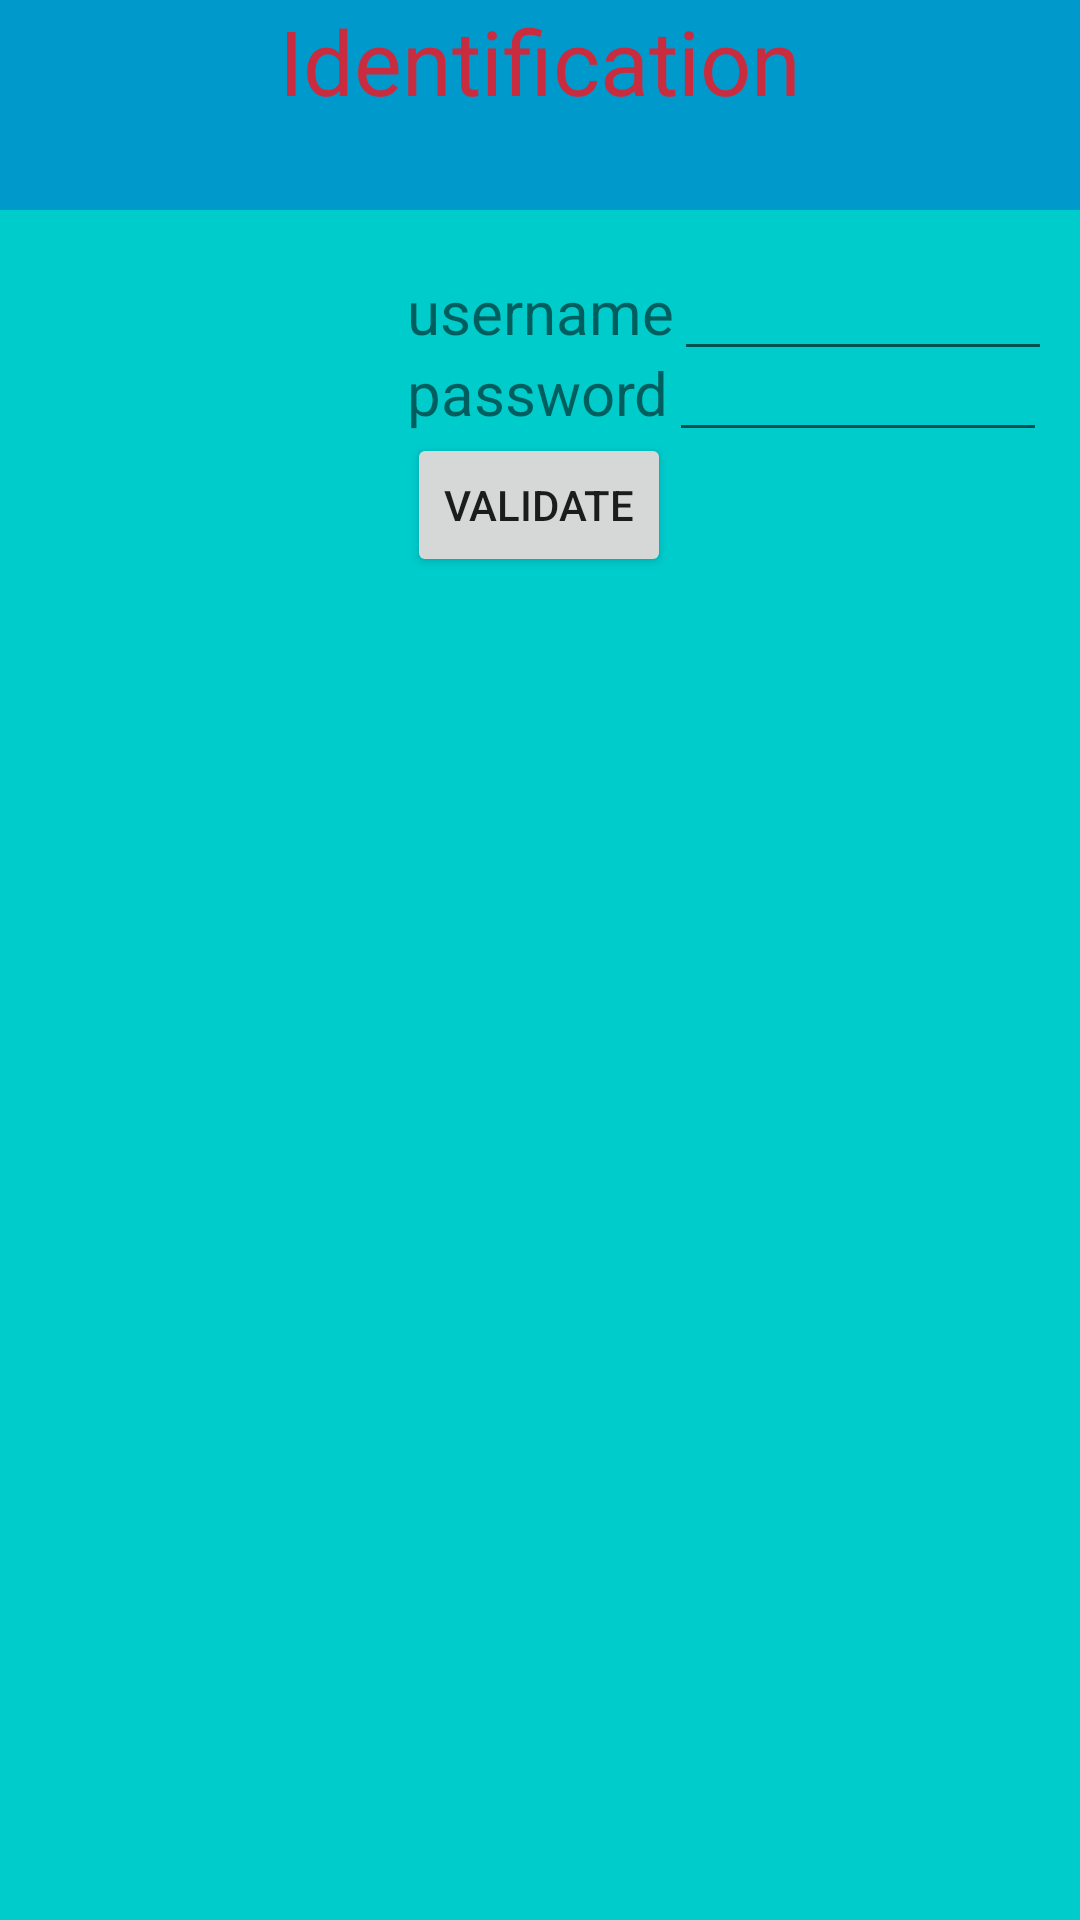

This screen was rendered from an Android layout file. Write that file and the resources it references.
<!-- AndroidManifest.xml: application theme Theme.MidTermExam_MufeiLi -->
<!-- res/layout/activity_main.xml -->
<?xml version="1.0" encoding="utf-8"?>
<androidx.constraintlayout.widget.ConstraintLayout xmlns:android="http://schemas.android.com/apk/res/android"
    xmlns:app="http://schemas.android.com/apk/res-auto"
    xmlns:tools="http://schemas.android.com/tools"
    android:layout_width="match_parent"
    android:layout_height="match_parent"
    tools:context=".MainActivity"
    android:background="@color/color00cccc"
    >


    <LinearLayout
        android:id="@+id/LTop"
        android:layout_width="fill_parent"
        android:layout_height="70dp"
        android:background="@color/color0099cc"
        android:orientation="vertical">

    </LinearLayout>

    <TextView
        android:id="@+id/tvTitle"
        android:layout_width="wrap_content"
        android:layout_height="wrap_content"
        android:background="@color/color0099cc"
        android:text="Identification"
        android:textColor="#CA2C3F"
        android:textSize="30sp"
        app:layout_constraintLeft_toLeftOf="parent"
        app:layout_constraintRight_toRightOf="parent"
        app:layout_constraintTop_toTopOf="parent" />

    <TextView
        android:id="@+id/tvUsername"
        android:layout_width="wrap_content"
        android:layout_height="wrap_content"
        android:text="username"
        app:layout_constraintLeft_toLeftOf="parent"
        app:layout_constraintRight_toRightOf="parent"
        app:layout_constraintTop_toBottomOf="@+id/tvTitle"
        android:layout_marginTop="50dp"
        android:textSize="20sp"

        />

    <EditText
        android:id="@+id/edUsername"
        android:layout_width="wrap_content"
        android:layout_height="wrap_content"
        android:ems="6"
        android:inputType="textPersonName"
        android:text=""
        app:layout_constraintBaseline_toBaselineOf="@+id/tvUsername"
        app:layout_constraintLeft_toRightOf="@+id/tvUsername"
        />

    <TextView
        android:id="@+id/tvPassword"
        android:layout_width="wrap_content"
        android:layout_height="wrap_content"
        app:layout_constraintTop_toBottomOf="@+id/tvUsername"
        app:layout_constraintStart_toStartOf="@+id/tvUsername"
        android:textSize="20sp"
        android:text="password"


        />

    <EditText
        android:id="@+id/edPassword"
        android:layout_width="wrap_content"
        android:layout_height="wrap_content"
        android:ems="6"
        android:inputType="textPassword"
        app:layout_constraintBaseline_toBaselineOf="@+id/tvPassword"
        app:layout_constraintLeft_toRightOf="@+id/tvPassword"
        />

    <Button
        android:id="@+id/btnValidate"
        android:layout_width="wrap_content"
        android:layout_height="wrap_content"
        android:text="Validate"
        app:layout_constraintTop_toBottomOf="@+id/tvPassword"
        app:layout_constraintLeft_toLeftOf="@+id/tvPassword"
        android:onClick="onClick"
        />

</androidx.constraintlayout.widget.ConstraintLayout>
<!-- resources referenced by this layout -->
<resources>
  <color name="color0099cc">#0099CC</color>
  <color name="color00cccc">#00CCCC</color>
  <style name="Theme.MidTermExam_MufeiLi" parent="Theme.MaterialComponents.DayNight.DarkActionBar">
          
          <item name="colorPrimary">@color/purple_500</item>
          <item name="colorPrimaryVariant">@color/purple_700</item>
          <item name="colorOnPrimary">@color/white</item>
          
          <item name="colorSecondary">@color/teal_200</item>
          <item name="colorSecondaryVariant">@color/teal_700</item>
          <item name="colorOnSecondary">@color/black</item>
          
          <item name="android:statusBarColor" tools:targetApi="l">?attr/colorPrimaryVariant</item>
          
      </style>
  <color name="purple_500">#FF6200EE</color>
  <color name="purple_700">#FF3700B3</color>
  <color name="white">#FFFFFFFF</color>
  <color name="teal_200">#FF03DAC5</color>
  <color name="teal_700">#FF018786</color>
  <color name="black">#FF000000</color>
</resources>
